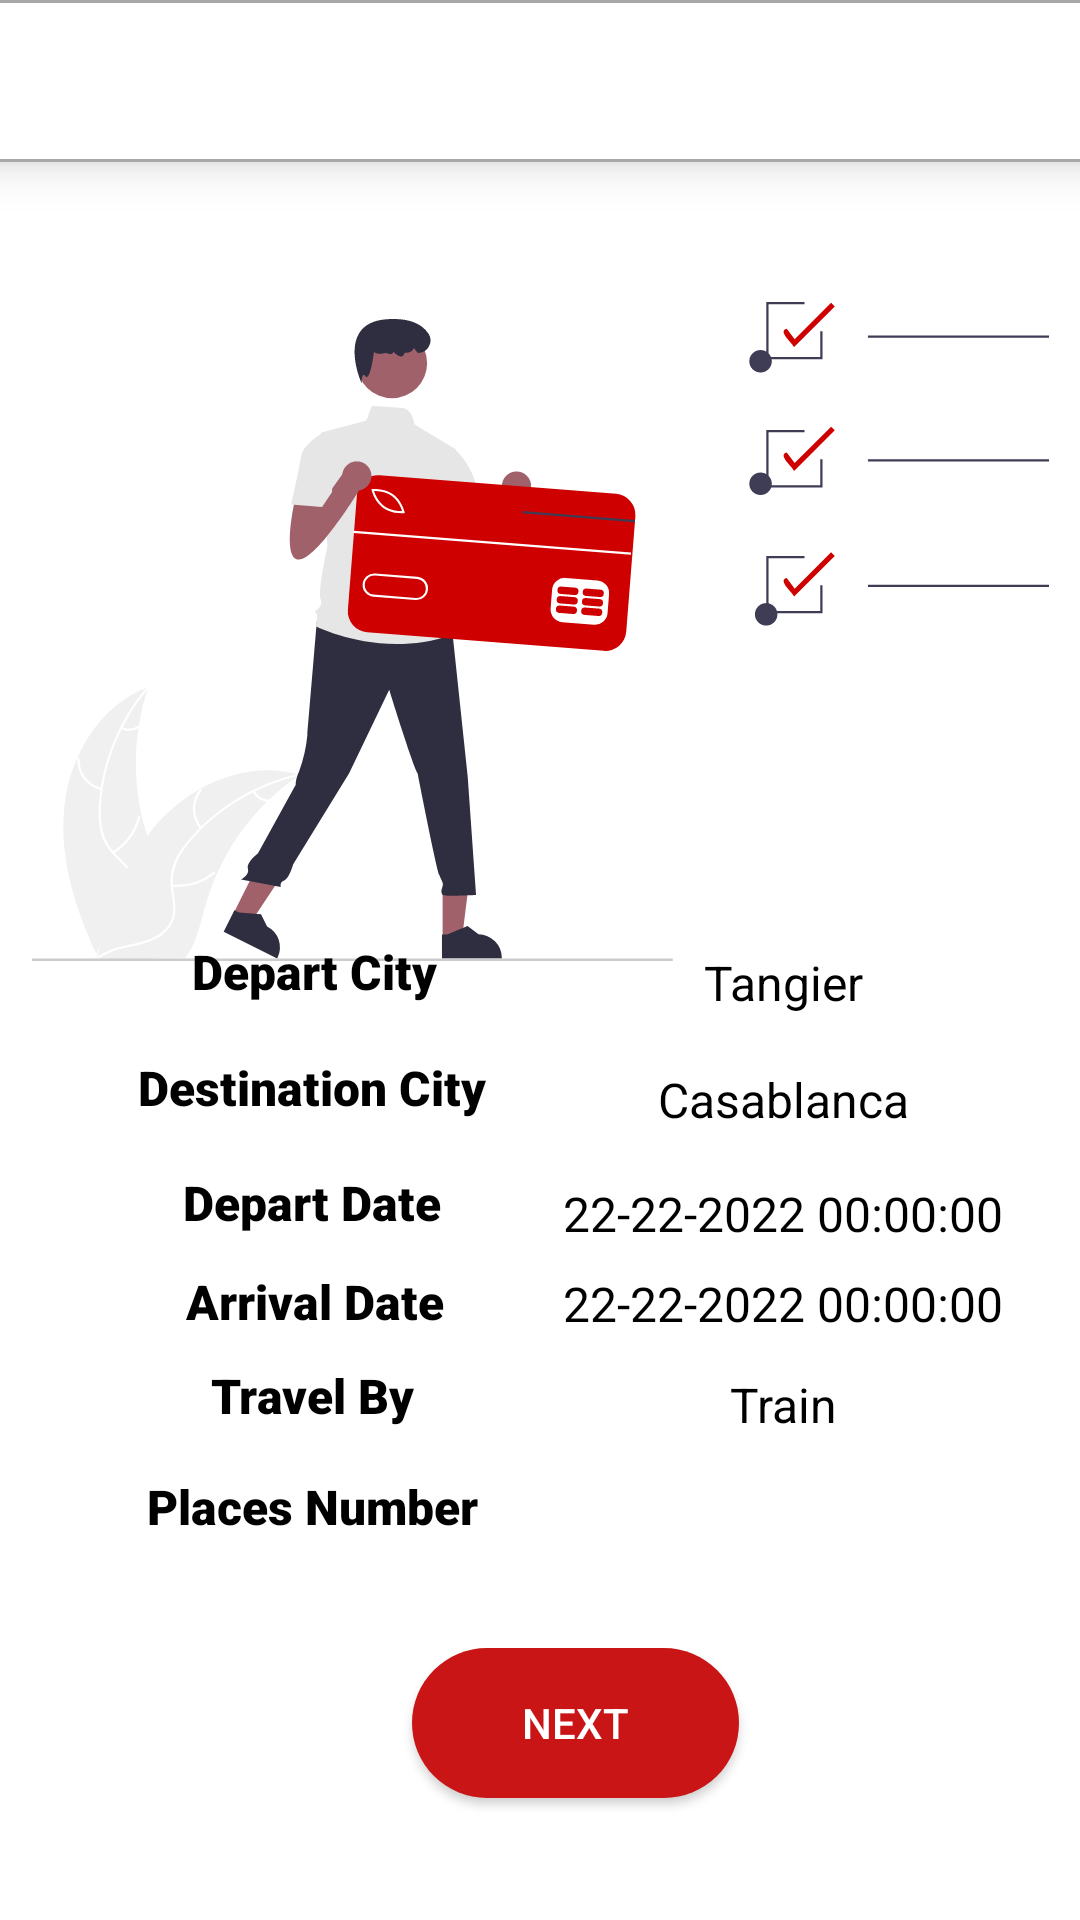

Write the Android layout XML for this screen, with the resource values it uses.
<!-- AndroidManifest.xml: application theme Theme.GoodTravel -->
<!-- res/layout/activity_reservation.xml -->
<?xml version="1.0" encoding="utf-8"?>
<androidx.constraintlayout.widget.ConstraintLayout xmlns:android="http://schemas.android.com/apk/res/android"
    xmlns:app="http://schemas.android.com/apk/res-auto"
    xmlns:tools="http://schemas.android.com/tools"
    android:layout_width="match_parent"
    android:layout_height="match_parent"
    android:background="#FFFFFF"
    tools:context=".Reservation">

    <androidx.constraintlayout.widget.ConstraintLayout
        android:id="@+id/constraintLayout"
        android:layout_width="474dp"
        android:layout_height="54dp"
        android:background="@drawable/custominput"
        android:elevation="10dp"
        app:layout_constraintBottom_toBottomOf="parent"
        app:layout_constraintEnd_toEndOf="parent"
        app:layout_constraintHorizontal_bias="0.285"
        app:layout_constraintStart_toStartOf="parent"
        app:layout_constraintTop_toTopOf="parent"
        app:layout_constraintVertical_bias="0.0">

        <ImageView
            android:id="@+id/profilepicrestour"
            android:layout_width="58dp"
            android:layout_height="38dp"
            app:layout_constraintBottom_toBottomOf="parent"
            app:layout_constraintEnd_toEndOf="parent"
            app:layout_constraintHorizontal_bias="0.841"
            app:layout_constraintStart_toStartOf="parent"
            app:layout_constraintTop_toTopOf="parent"
            app:srcCompat="@drawable/user_png_icon_download_icons_logos_emojis_users_2240" />

        <ImageView
            android:id="@+id/imageView6"
            android:layout_width="200dp"
            android:layout_height="38dp"
            app:layout_constraintBottom_toBottomOf="parent"
            app:layout_constraintEnd_toEndOf="parent"
            app:layout_constraintHorizontal_bias="0.072"
            app:layout_constraintStart_toStartOf="parent"
            app:layout_constraintTop_toTopOf="parent"
            app:layout_constraintVertical_bias="0.2"
            app:srcCompat="@drawable/good_travel_removebg_preview" />
    </androidx.constraintlayout.widget.ConstraintLayout>

    <ImageView
        android:id="@+id/imageView15"
        android:layout_width="339dp"
        android:layout_height="265dp"
        app:layout_constraintBottom_toBottomOf="parent"
        app:layout_constraintEnd_toEndOf="parent"
        app:layout_constraintStart_toStartOf="parent"
        app:layout_constraintTop_toTopOf="parent"
        app:layout_constraintVertical_bias="0.208"
        app:srcCompat="@drawable/undraw_online_payments_re_y8f2" />

    <EditText
        android:id="@+id/tdd"
        android:layout_width="wrap_content"
        android:layout_height="wrap_content"
        android:ems="10"
        android:enabled="false"
        android:inputType="textPersonName"
        android:text="22-22-2022 00:00:00"
        android:textAlignment="center"
        android:textColor="#000000"
        android:textSize="16sp"
        app:layout_constraintBottom_toBottomOf="parent"
        app:layout_constraintEnd_toEndOf="parent"
        app:layout_constraintHorizontal_bias="0.977"
        app:layout_constraintStart_toStartOf="parent"
        app:layout_constraintTop_toTopOf="parent"
        app:layout_constraintVertical_bias="0.688" />

    <TextView
        android:id="@+id/textView9"
        android:layout_width="126dp"
        android:layout_height="26dp"
        android:fontFamily="sans-serif-black"
        android:text="Destination City"
        android:textAlignment="center"
        android:textColor="#000000"
        android:textSize="16sp"
        app:layout_constraintBottom_toBottomOf="parent"
        app:layout_constraintEnd_toEndOf="parent"
        app:layout_constraintHorizontal_bias="0.175"
        app:layout_constraintStart_toStartOf="parent"
        app:layout_constraintTop_toTopOf="parent"
        app:layout_constraintVertical_bias="0.573" />

    <TextView
        android:id="@+id/textView13"
        android:layout_width="126dp"
        android:layout_height="26dp"
        android:fontFamily="sans-serif-black"
        android:text="Depart Date"
        android:textAlignment="center"
        android:textColor="#000000"
        android:textSize="16sp"
        app:layout_constraintBottom_toBottomOf="parent"
        app:layout_constraintEnd_toEndOf="parent"
        app:layout_constraintHorizontal_bias="0.175"
        app:layout_constraintStart_toStartOf="parent"
        app:layout_constraintTop_toTopOf="parent"
        app:layout_constraintVertical_bias="0.635" />

    <EditText
        android:id="@+id/or"
        android:layout_width="wrap_content"
        android:layout_height="wrap_content"
        android:ems="10"
        android:enabled="false"
        android:inputType="textPersonName"
        android:text="Train"
        android:textAlignment="center"
        android:textColor="#000000"
        android:textSize="16sp"
        app:layout_constraintBottom_toBottomOf="parent"
        app:layout_constraintEnd_toEndOf="parent"
        app:layout_constraintHorizontal_bias="0.977"
        app:layout_constraintStart_toStartOf="parent"
        app:layout_constraintTop_toTopOf="parent"
        app:layout_constraintVertical_bias="0.744" />

    <TextView
        android:id="@+id/textView14"
        android:layout_width="126dp"
        android:layout_height="26dp"
        android:fontFamily="sans-serif-black"
        android:text="Arrival Date"
        android:textAlignment="center"
        android:textColor="#000000"
        android:textSize="16sp"
        app:layout_constraintBottom_toBottomOf="parent"
        app:layout_constraintEnd_toEndOf="parent"
        app:layout_constraintHorizontal_bias="0.178"
        app:layout_constraintStart_toStartOf="parent"
        app:layout_constraintTop_toTopOf="parent"
        app:layout_constraintVertical_bias="0.689" />

    <TextView
        android:id="@+id/textView7"
        android:layout_width="126dp"
        android:layout_height="26dp"
        android:fontFamily="sans-serif-black"
        android:text="Depart City"
        android:textAlignment="center"
        android:textColor="#000000"
        android:textSize="16sp"
        app:layout_constraintBottom_toBottomOf="parent"
        app:layout_constraintEnd_toEndOf="parent"
        app:layout_constraintHorizontal_bias="0.178"
        app:layout_constraintStart_toStartOf="parent"
        app:layout_constraintTop_toTopOf="parent"
        app:layout_constraintVertical_bias="0.51" />

    <EditText
        android:id="@+id/ddr"
        android:layout_width="wrap_content"
        android:layout_height="wrap_content"
        android:ems="10"
        android:enabled="false"
        android:inputType="textPersonName"
        android:text="22-22-2022 00:00:00"
        android:textAlignment="center"
        android:textColor="#000000"
        android:textSize="16sp"
        app:layout_constraintBottom_toBottomOf="parent"
        app:layout_constraintEnd_toEndOf="parent"
        app:layout_constraintHorizontal_bias="0.977"
        app:layout_constraintStart_toStartOf="parent"
        app:layout_constraintTop_toTopOf="parent"
        app:layout_constraintVertical_bias="0.638" />

    <TextView
        android:id="@+id/textView15"
        android:layout_width="126dp"
        android:layout_height="26dp"
        android:fontFamily="sans-serif-black"
        android:text="Travel By"
        android:textAlignment="center"
        android:textColor="#000000"
        android:textSize="16sp"
        app:layout_constraintBottom_toBottomOf="parent"
        app:layout_constraintEnd_toEndOf="parent"
        app:layout_constraintHorizontal_bias="0.175"
        app:layout_constraintStart_toStartOf="parent"
        app:layout_constraintTop_toTopOf="parent"
        app:layout_constraintVertical_bias="0.74" />

    <EditText
        android:id="@+id/cat"
        android:layout_width="wrap_content"
        android:layout_height="wrap_content"
        android:ems="10"
        android:enabled="false"
        android:inputType="textPersonName"
        android:text="Tangier"
        android:textAlignment="center"
        android:textColor="#000000"
        android:textSize="16sp"
        app:layout_constraintBottom_toBottomOf="parent"
        app:layout_constraintEnd_toEndOf="parent"
        app:layout_constraintHorizontal_bias="0.977"
        app:layout_constraintStart_toStartOf="parent"
        app:layout_constraintTop_toTopOf="parent"
        app:layout_constraintVertical_bias="0.51" />

    <EditText
        android:id="@+id/pnr"
        android:layout_width="wrap_content"
        android:layout_height="wrap_content"
        android:ems="10"
        android:inputType="textPersonName"
        android:textAlignment="center"
        android:textColor="#000000"
        android:textSize="16sp"
        app:layout_constraintBottom_toBottomOf="parent"
        app:layout_constraintEnd_toEndOf="parent"
        app:layout_constraintHorizontal_bias="0.977"
        app:layout_constraintStart_toStartOf="parent"
        app:layout_constraintTop_toTopOf="parent"
        app:layout_constraintVertical_bias="0.806" />

    <TextView
        android:id="@+id/textView16"
        android:layout_width="126dp"
        android:layout_height="26dp"
        android:fontFamily="sans-serif-black"
        android:text="Places Number"
        android:textAlignment="center"
        android:textColor="#000000"
        android:textSize="16sp"
        app:layout_constraintBottom_toBottomOf="parent"
        app:layout_constraintEnd_toEndOf="parent"
        app:layout_constraintHorizontal_bias="0.175"
        app:layout_constraintStart_toStartOf="parent"
        app:layout_constraintTop_toTopOf="parent"
        app:layout_constraintVertical_bias="0.8" />

    <EditText
        android:id="@+id/var"
        android:layout_width="wrap_content"
        android:layout_height="wrap_content"
        android:ems="10"
        android:enabled="false"
        android:inputType="textPersonName"
        android:text="Casablanca"
        android:textAlignment="center"
        android:textColor="#000000"
        android:textSize="16sp"
        app:layout_constraintBottom_toBottomOf="parent"
        app:layout_constraintEnd_toEndOf="parent"
        app:layout_constraintHorizontal_bias="0.977"
        app:layout_constraintStart_toStartOf="parent"
        app:layout_constraintTop_toTopOf="parent"
        app:layout_constraintVertical_bias="0.575" />

    <Button
        android:id="@+id/tnextr"
        android:layout_width="109dp"
        android:layout_height="50dp"
        android:background="@drawable/roundedbtn"
        android:text="Next"
        app:layout_constraintBottom_toBottomOf="parent"
        app:layout_constraintEnd_toEndOf="parent"
        app:layout_constraintHorizontal_bias="0.547"
        app:layout_constraintStart_toStartOf="parent"
        app:layout_constraintTop_toTopOf="parent"
        app:layout_constraintVertical_bias="0.931" />

</androidx.constraintlayout.widget.ConstraintLayout>
<!-- resources referenced by this layout -->
<resources>
  <!-- drawable custominput (drawable) -->
  <?xml version="1.0" encoding="utf-8"?>
  <selector xmlns:android="http://schemas.android.com/apk/res/android">
  <item android:state_enabled="true" android:state_focused="true">
      <shape android:shape="rectangle">
          <solid android:color="@color/white"/>
          <corners android:radius="10dp"/>
          <stroke android:color="@color/red" android:width="1dp"/>
      </shape>
  </item>
  
      <item android:state_enabled="true">
          <shape android:shape="rectangle">
              <solid android:color="@color/white"/>
              <corners android:radius="10dp"/>
              <stroke android:color="@color/gray" android:width="1dp"/>
          </shape>
      </item>
  
  </selector>
  <!-- drawable roundedbtn (drawable) -->
  <?xml version="1.0" encoding="utf-8"?>
  <shape xmlns:android="http://schemas.android.com/apk/res/android">
  
      <solid android:color="@color/red" />
          <corners
              android:topRightRadius="45dp"
              android:topLeftRadius="45dp"
              android:bottomLeftRadius="45dp"
              android:bottomRightRadius="45dp"
          />
  </shape>
  <!-- drawable undraw_online_payments_re_y8f2: vector/xml drawable (drawable, 12450 chars, omitted) -->
  <style name="Theme.GoodTravel" parent="Theme.AppCompat.NoActionBar">
  
      </style>
  <color name="white">#FFFFFFFF</color>
  <color name="red">#C91515</color>
  <color name="gray">#AAA7A7</color>
</resources>
